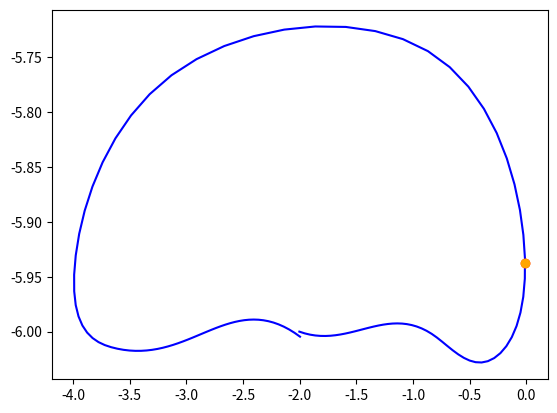

Source code (Python):
import numpy as np
import time
from scipy.interpolate import UnivariateSpline
import matplotlib.pyplot as plt
from matplotlib.animation import FuncAnimation

#Arreglos para los puntos en X y Y
x = np.array([-2.0, -2.4, -2.8, -3.2, -3.6, -4.0,
              -3.2, -0.8, 0.0, -0.4, -0.8, -1.2, -1.6, -2.0])
y = -np.array([6.0, 6.0, 6.0, 6.0, 6.0, 6.0, 5.75,
               5.7, 6.0, 6.0, 6.0, 6.0, 6.0, 6.0])

t1 = 2
t2 = 1.5

yf = UnivariateSpline(np.linspace(0, t1, len(y)), y)
yf.set_smoothing_factor(0.01)
xf = UnivariateSpline(np.linspace(0, t1, len(x)), x)
xf.set_smoothing_factor(0.01)

yft = UnivariateSpline(np.linspace(0, t2, len(y)), y)
yft.set_smoothing_factor(0.01)
xft = UnivariateSpline(np.linspace(0, t2, len(x)), x)
xft.set_smoothing_factor(0.01)


#Funcion encargada de actualizar los puntos y redibujar la funcion en cada cuadro 
def animate(i):
    xg = xf(np.linspace(0, t1, 120))
    yg = yf(np.linspace(0, t1, 120))

    plt.cla()
    plt.plot(x, y, 'o', color='Blue')
    plt.plot(xf(t[i] % t1), yf(t[i] % t1), 'o', color='Red')
    plt.plot(xft(t[i] % t2), yft(t[i] % t2), 'o', color='Red')
    plt.plot(xg, yg, color='Blue')


fig, ax = plt.subplots()

xg = xf(np.linspace(0, t1, 120))
yg = yf(np.linspace(0, t1, 120))
t = 23.231 
dt = t2*(t/t1)-t
# plt.plot(x, y, 'o', color='Blue')
plt.plot(xg, yg, color='Blue')
plt.plot(xf(t % t1), yf(t % t1), 'o', color='Red')
plt.plot(xft((t+dt) % t2), yft((t+dt) % t2), 'o', color='Orange')
# anim = FuncAnimation(fig, animate, frames=120, interval=20)
plt.show()
